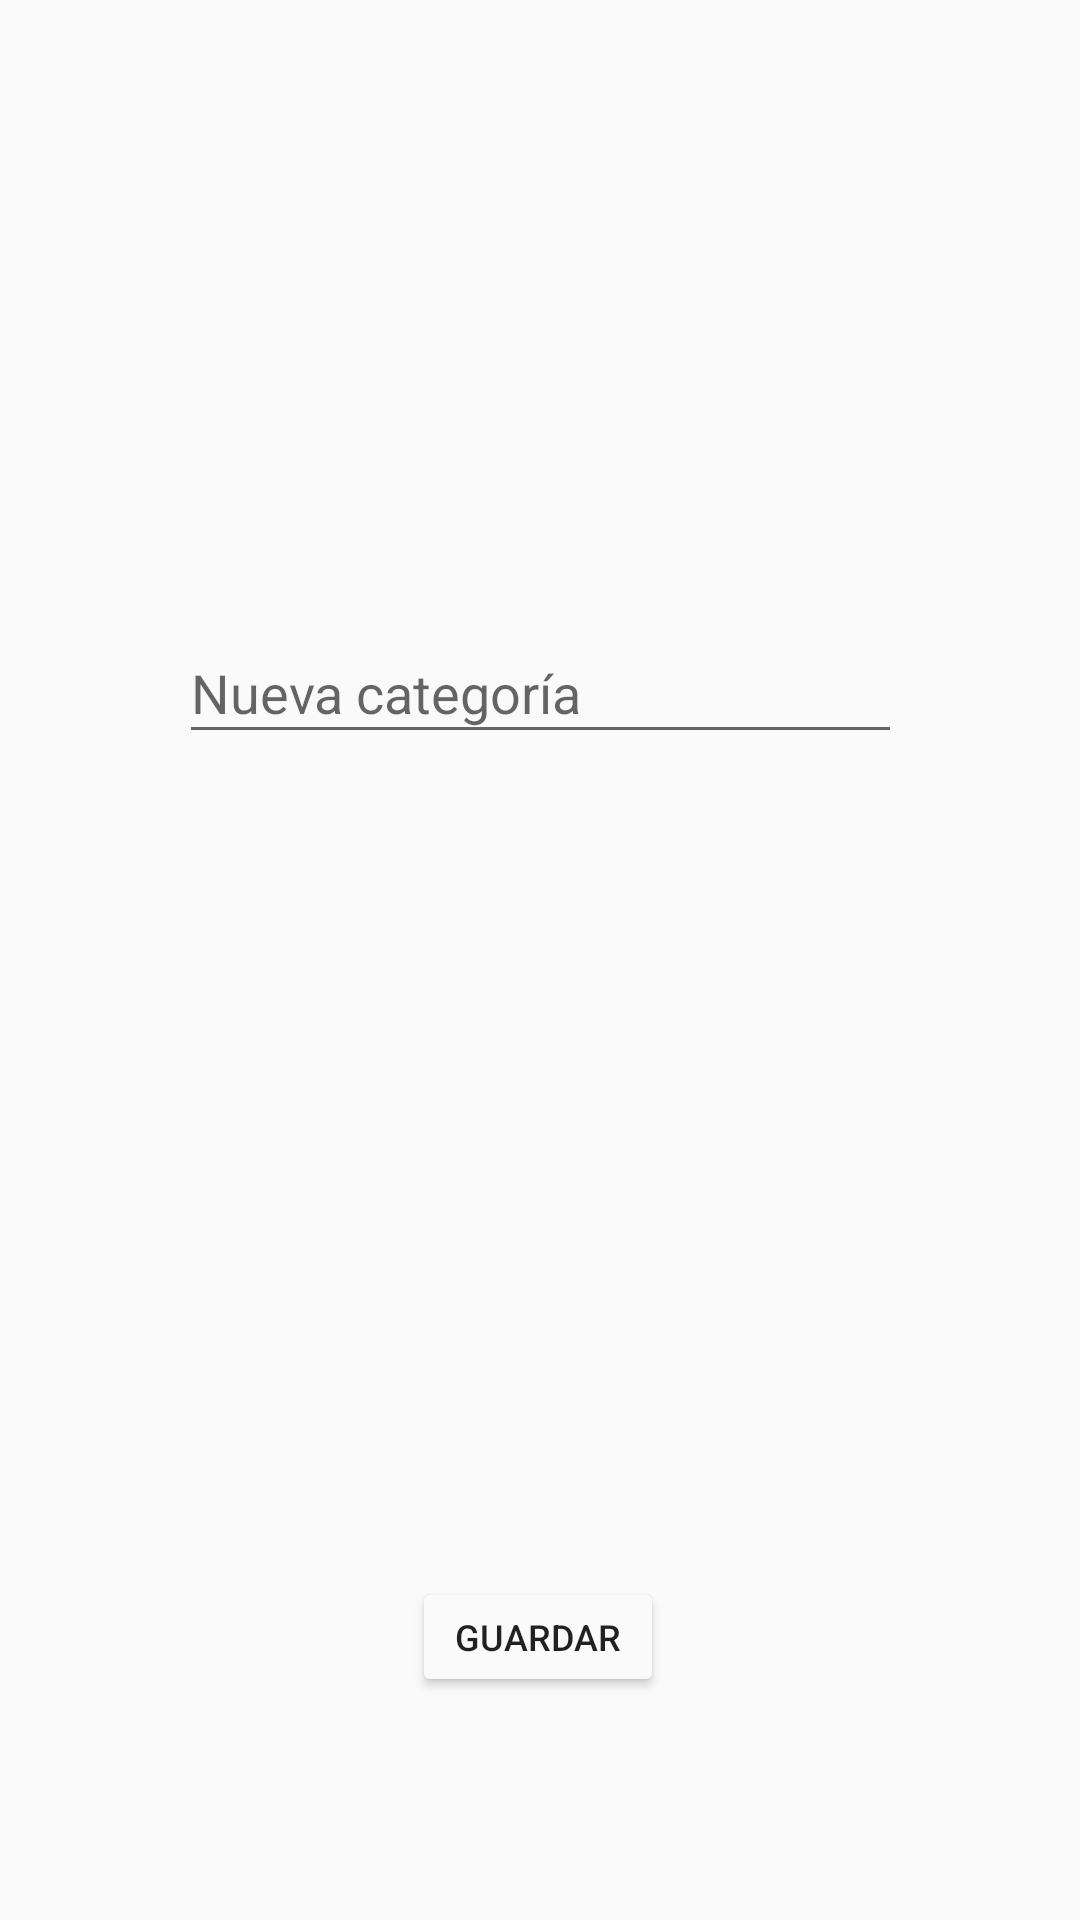

Reconstruct the res/layout file that produces this screen, plus the resources it refers to.
<!-- AndroidManifest.xml: application theme Theme.Galeria -->
<!-- res/layout/category_dialog.xml -->
<?xml version="1.0" encoding="utf-8"?>
<android.support.constraint.ConstraintLayout xmlns:android="http://schemas.android.com/apk/res/android"
    xmlns:app="http://schemas.android.com/apk/res-auto"
    xmlns:tools="http://schemas.android.com/tools"
    android:layout_width="match_parent"
    android:layout_height="170dp">

    <Button
        android:id="@+id/badd"
        android:layout_width="84dp"
        android:layout_height="40dp"
        android:backgroundTint="@color/defecto"
        android:text="Guardar"
        android:textSize="12sp"
        app:layout_constraintBottom_toBottomOf="parent"
        app:layout_constraintEnd_toEndOf="parent"
        app:layout_constraintHorizontal_bias="0.498"
        app:layout_constraintStart_toStartOf="parent"
        app:layout_constraintTop_toTopOf="parent"
        app:layout_constraintVertical_bias="0.876" />

    <EditText
        android:id="@+id/etCategory"
        android:layout_width="241dp"
        android:layout_height="44dp"
        android:layout_marginStart="8dp"
        android:layout_marginEnd="8dp"
        android:ems="10"
        android:hint="Nueva categoría"
        android:inputType="textPersonName"
        app:layout_constraintBottom_toBottomOf="parent"
        app:layout_constraintEnd_toEndOf="parent"
        app:layout_constraintStart_toStartOf="parent"
        app:layout_constraintTop_toTopOf="parent"
        app:layout_constraintVertical_bias="0.348" />
</android.support.constraint.ConstraintLayout>
<!-- resources referenced by this layout -->
<resources>
  <color name="defecto">#FAFAFA</color>
  <style name="Theme.Galeria" parent="Theme.AppCompat.Light.DarkActionBar">
          
          <item name="colorPrimary">@color/purple_500</item>
          <item name="colorPrimaryDark">@color/purple_700</item>
          <item name="colorAccent">@color/teal_200</item>
          
      </style>
  <color name="purple_500">#A36A44</color>
  <color name="purple_700">#BD7435</color>
  <color name="teal_200">#FF03DAC5</color>
</resources>
